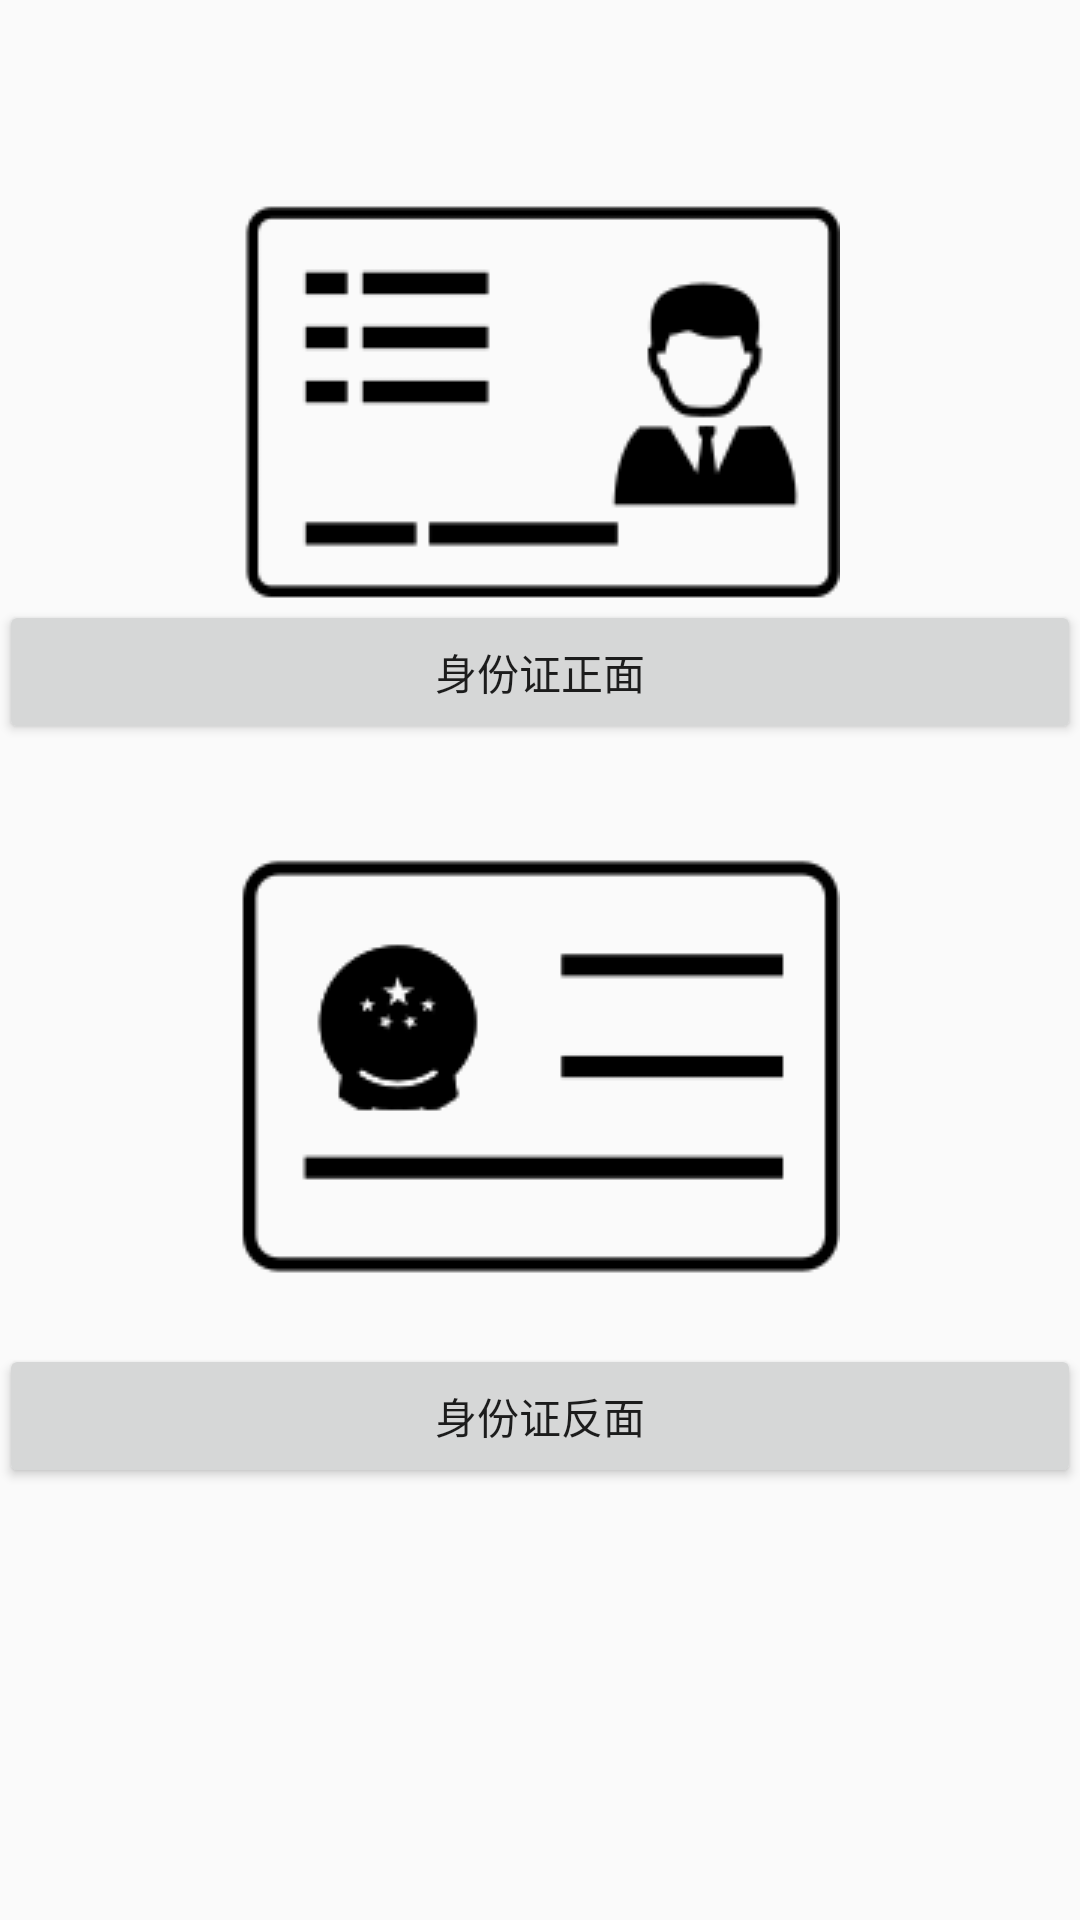

Reconstruct the res/layout file that produces this screen, plus the resources it refers to.
<!-- AndroidManifest.xml: application theme AppTheme -->
<!-- res/layout/activity_idcard.xml -->
<?xml version="1.0" encoding="utf-8"?>
<LinearLayout
        xmlns:android="http://schemas.android.com/apk/res/android"
    xmlns:app="http://schemas.android.com/apk/res-auto"
    xmlns:tools="http://schemas.android.com/tools"
        android:id="@+id/activity_idcard"
        android:layout_width="match_parent"
        android:layout_height="match_parent"
        android:paddingLeft="@dimen/activity_horizontal_margin"
        android:paddingRight="@dimen/activity_horizontal_margin"
        android:orientation="vertical"
        android:paddingTop="@dimen/activity_vertical_margin"
        android:paddingBottom="@dimen/activity_vertical_margin"
        tools:context=".ocrActivites.IDCardActivity">

    <Space
        android:layout_width="match_parent"
        android:layout_height="67dp" />

    <Button
            android:text="相册选择 正面"
            android:layout_width="match_parent"
            android:layout_height="wrap_content"
            android:id="@+id/gallery_button_front"
            android:visibility="gone"
            tools:ignore="HardcodedText"/>

    <Button
            android:text="相册选择 反面"
            android:layout_width="match_parent"
            android:layout_height="wrap_content"
            android:id="@+id/gallery_button_back"
            android:visibility="gone"
            tools:ignore="HardcodedText"/>

    <ImageView
        android:id="@+id/imageView2"
        android:layout_width="match_parent"
        android:layout_height="wrap_content"
        app:srcCompat="@drawable/sfz1" />

    <Button
            android:text="身份证正面"
            android:layout_width="match_parent"
            android:layout_height="wrap_content"
            android:id="@+id/id_card_front_button"
            tools:ignore="HardcodedText"/>

    <ImageView
        android:id="@+id/imageView3"
        android:layout_width="match_parent"
        android:layout_height="wrap_content"
        app:srcCompat="@drawable/shenfenzhengfanmian" />

    <Button
            android:text="身份证反面"
            android:layout_width="match_parent"
            android:layout_height="wrap_content"
            android:id="@+id/id_card_back_button"
            tools:ignore="HardcodedText"/>

    <TextView
            android:id="@+id/info_text_view"
            android:layout_width="match_parent"
            android:layout_height="match_parent"/>

</LinearLayout>
<!-- resources referenced by this layout -->
<resources>
  <!-- drawable sfz1: png bitmap (drawable, 2759 bytes) -->
  <!-- drawable shenfenzhengfanmian: png bitmap (drawable, 2613 bytes) -->
  <style name="AppTheme" parent="Theme.MaterialComponents.DayNight.NoActionBar.Bridge">
          
          <item name="colorPrimary">@color/colorPrimary</item>
          <item name="colorPrimaryDark">@color/colorPrimaryDark</item>
          <item name="colorAccent">@color/colorAccent</item>
  
          
  
          <item name="scrimBackground">@color/mtrl_scrim_color</item>
          <item name="textAppearanceHeadline1">@style/TextAppearance.MaterialComponents.Headline1</item>
          <item name="textAppearanceHeadline2">@style/TextAppearance.MaterialComponents.Headline2</item>
          <item name="textAppearanceHeadline3">@style/TextAppearance.MaterialComponents.Headline3</item>
          <item name="textAppearanceHeadline4">@style/TextAppearance.MaterialComponents.Headline4</item>
          <item name="textAppearanceHeadline5">@style/TextAppearance.MaterialComponents.Headline5</item>
          <item name="textAppearanceHeadline6">@style/TextAppearance.MaterialComponents.Headline6</item>
          <item name="textAppearanceSubtitle1">@style/TextAppearance.MaterialComponents.Subtitle1</item>
          <item name="textAppearanceSubtitle2">@style/TextAppearance.MaterialComponents.Subtitle2</item>
          <item name="textAppearanceBody1">@style/TextAppearance.MaterialComponents.Body1</item>
          <item name="textAppearanceBody2">@style/TextAppearance.MaterialComponents.Body2</item>
          <item name="textAppearanceCaption">@style/TextAppearance.MaterialComponents.Caption</item>
          <item name="textAppearanceButton">@style/TextAppearance.MaterialComponents.Button</item>
          <item name="textAppearanceOverline">@style/TextAppearance.MaterialComponents.Overline</item>
      </style>
  <color name="colorPrimary">#3F51B5</color>
  <color name="colorPrimaryDark">#303F9F</color>
  <color name="colorAccent">#FF4081</color>
</resources>
